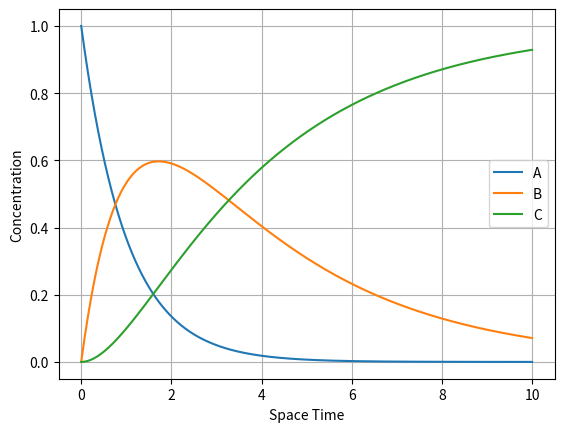

Python code for this plot:
import numpy as np
from scipy.integrate import solve_ivp
import matplotlib.pyplot as plt

k1=1.0
k2=0.3

def pfr(tau,y):
    CA,CB,CC=y
    r1=k1*CA
    r2=k2*CB
    return [-r1,r1-r2,r2]

sol=solve_ivp(pfr,[0,10],[1,0,0],dense_output=True)
tau=np.linspace(0,10,400)
CA,CB,CC=sol.sol(tau)
plt.plot(tau,CA,label="A")
plt.plot(tau,CB,label="B")
plt.plot(tau,CC,label="C")
plt.xlabel("Space Time")
plt.ylabel("Concentration")
plt.legend()
plt.grid()
plt.show()
